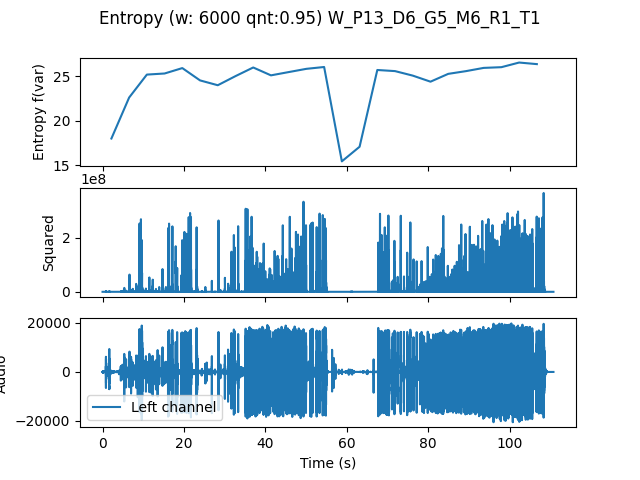

The file beside this chart, header and first rows:
, t0, var
0.0, 0.0, 18.01
4.354, 4.354, 22.59
8.707, 8.707, 25.16
13.06, 13.06, 25.28
17.41, 17.41, 25.89
21.77, 21.77, 24.51
26.12, 26.12, 23.97
30.48, 30.48, 24.99
34.83, 34.83, 25.96
39.18, 39.18, 25.08
43.54, 43.54, 25.44
47.89, 47.89, 25.81
52.24, 52.24, 26.01
56.6, 56.6, 15.45
60.95, 60.95, 17.09
65.31, 65.31, 25.68
69.66, 69.66, 25.55
74.01, 74.01, 25.05
78.37, 78.37, 24.37
82.72, 82.72, 25.24
87.07, 87.07, 25.55
91.43, 91.43, 25.91
95.78, 95.78, 25.99
100.1, 100.1, 26.51
104.5, 104.5, 26.33
